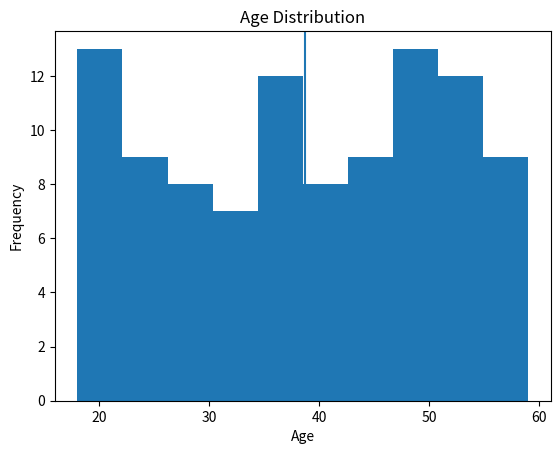

This figure's Python source:
import matplotlib.pyplot as plt
import numpy as np

ages = np.random.randint(18, 60, 100)

mean_age = np.mean(ages)

plt.figure()
plt.hist(ages, bins=10)

plt.axvline(mean_age)

plt.xlabel('Age')
plt.ylabel('Frequency')
plt.title('Age Distribution')

plt.show()
